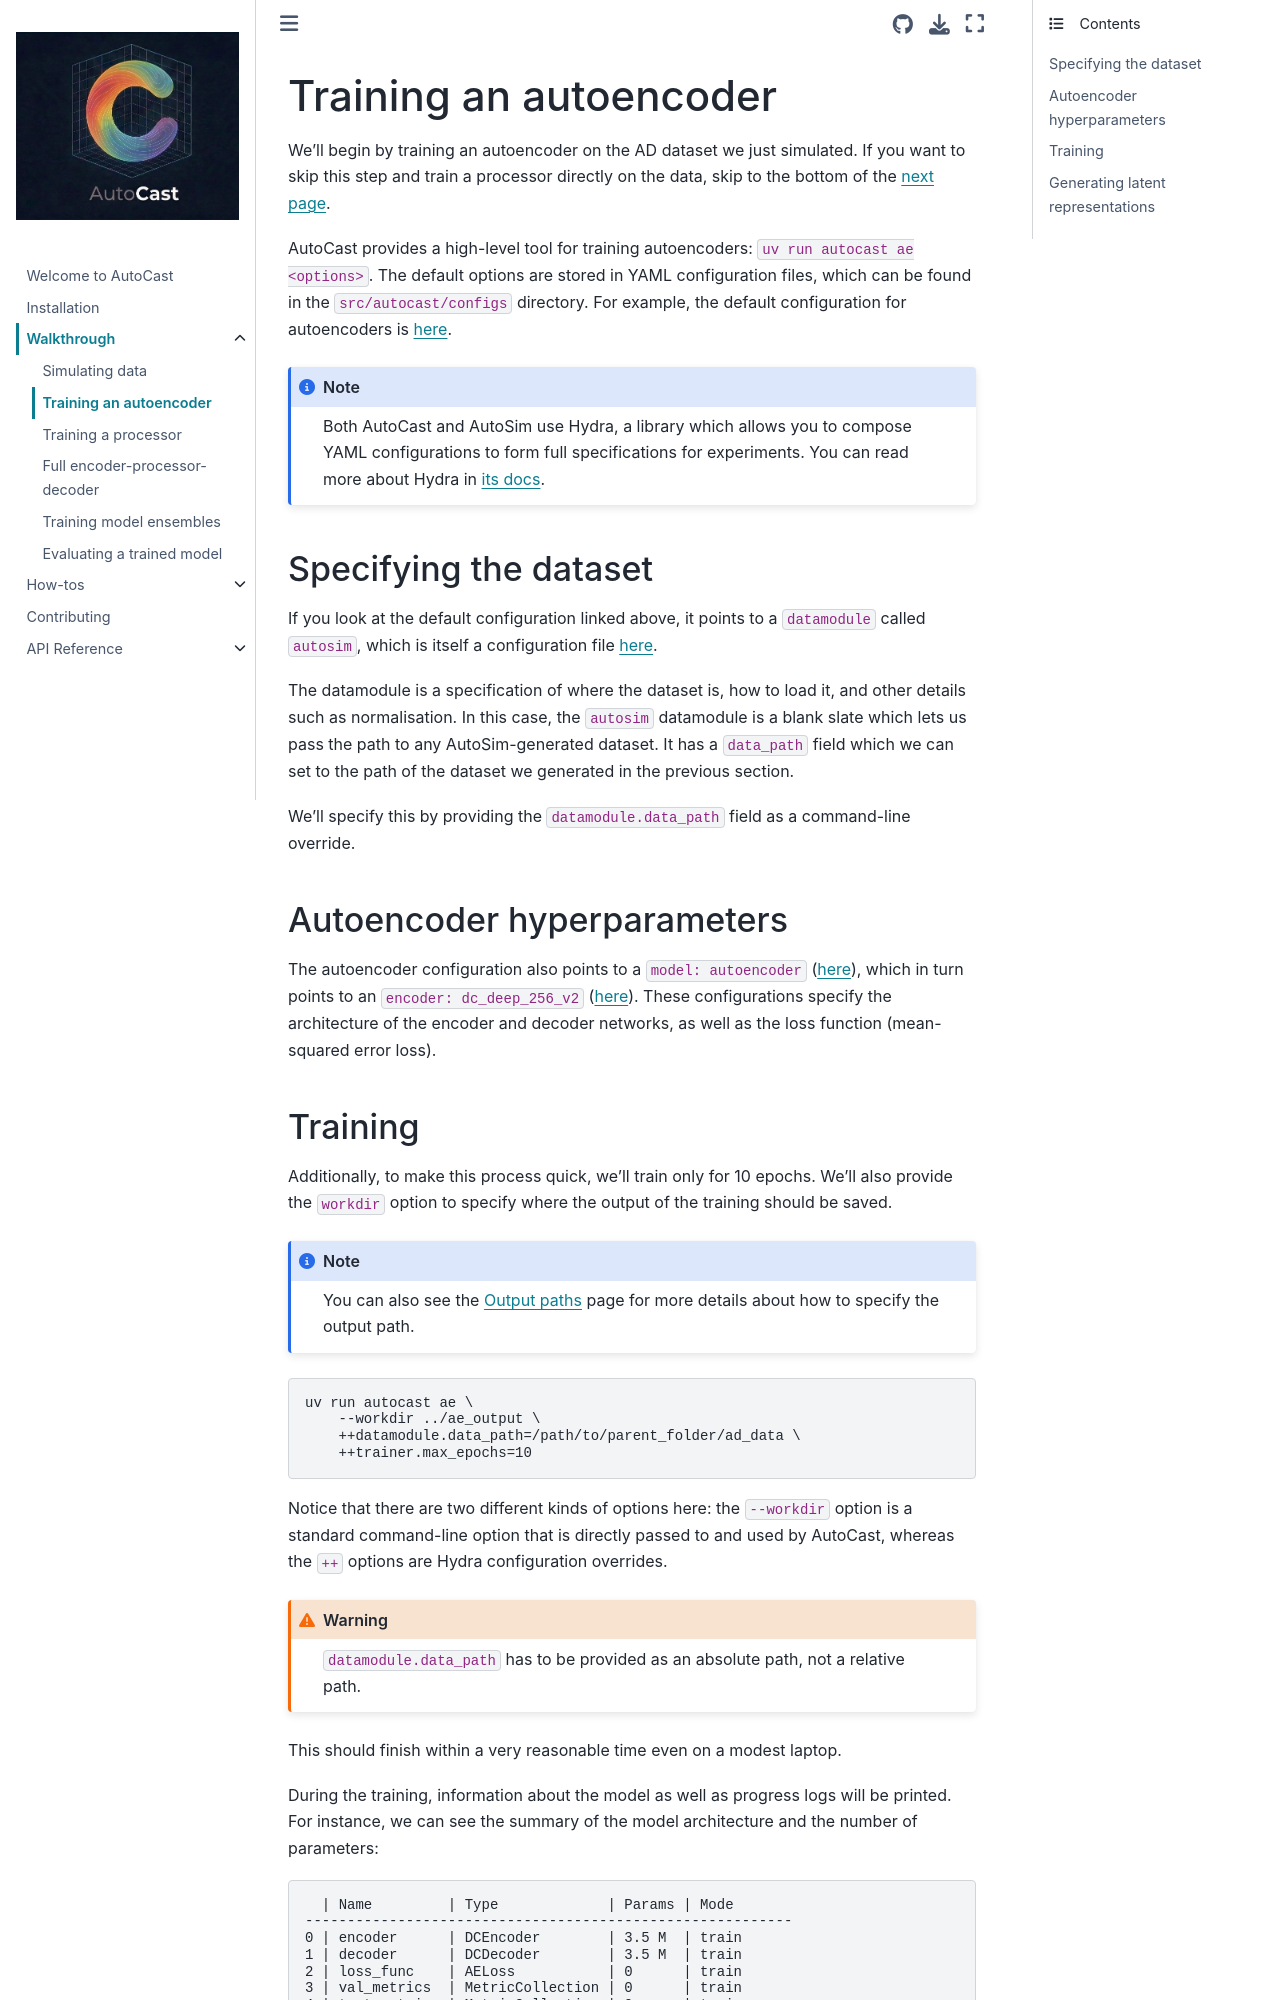

repository: alan-turing-institute/autocast · page: walkthrough/autoencoder.html · generator: jekyll

# Training an autoencoder

We'll begin by training an autoencoder on the AD dataset we just simulated. If you want to skip this step and train a processor directly on the data, skip to the bottom of the [next page](./processor.md#processors-in-ambient-space).

AutoCast provides a high-level tool for training autoencoders: `uv run autocast ae <options>`.
The default options are stored in YAML configuration files, which can be found in the `src/autocast/configs` directory.
For example, the default configuration for autoencoders is [here](https://github.com/alan-turing-institute/autocast/blob/main/src/autocast/configs/autoencoder.yaml).

:::{note}
Both AutoCast and AutoSim use Hydra, a library which allows you to compose YAML configurations to form full specifications for experiments.
You can read more about Hydra in [its docs](https://hydra.cc/).
:::

## Specifying the dataset

If you look at the default configuration linked above, it points to a `datamodule` called `autosim`, which is itself a configuration file [here](https://github.com/alan-turing-institute/autocast/blob/main/src/autocast/configs/datamodule/autosim.yaml).

The datamodule is a specification of where the dataset is, how to load it, and other details such as normalisation.
In this case, the `autosim` datamodule is a blank slate which lets us pass the path to any AutoSim-generated dataset.
It has a `data_path` field which we can set to the path of the dataset we generated in the previous section.

We'll specify this by providing the `datamodule.data_path` field as a command-line override.

## Autoencoder hyperparameters

The autoencoder configuration also points to a `model: autoencoder` ([here](https://github.com/alan-turing-institute/autocast/blob/main/src/autocast/configs/model/autoencoder.yaml)), which in turn points to an `encoder: dc_deep_256_v2` ([here](https://github.com/alan-turing-institute/autocast/blob/main/src/autocast/configs/encoder/dc_deep_256_v2.yaml)).
These configurations specify the architecture of the encoder and decoder networks, as well as the loss function (mean-squared error loss).
